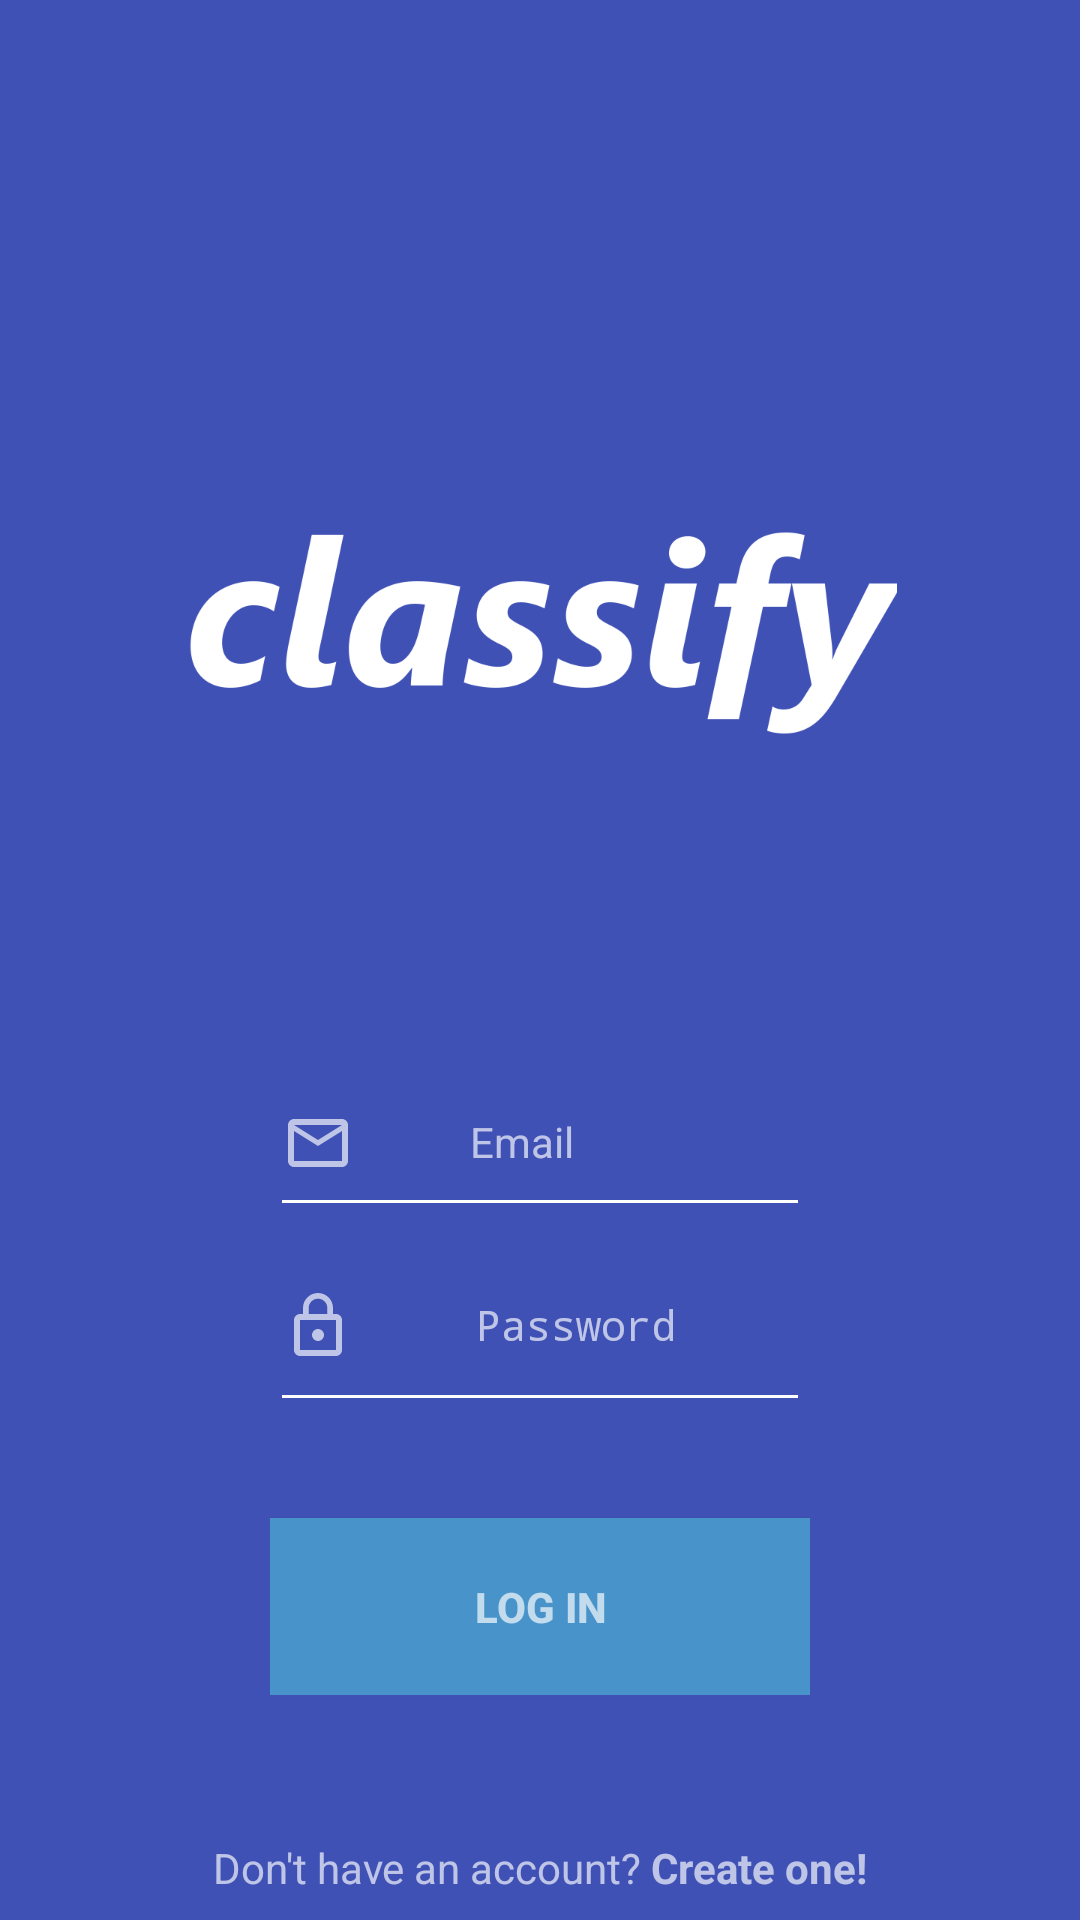

Here is an Android app screen rendered from its layout file. Give the layout XML and the strings, colors and styles it references.
<!-- AndroidManifest.xml: activity theme Theme.AppCompat.Light.NoActionBar -->
<!-- res/layout/activity_login.xml -->
<?xml version="1.0" encoding="utf-8"?>
<android.support.constraint.ConstraintLayout xmlns:android="http://schemas.android.com/apk/res/android"
    xmlns:app="http://schemas.android.com/apk/res-auto"
    xmlns:tools="http://schemas.android.com/tools"
    android:layout_width="match_parent"
    android:layout_height="match_parent"
    android:background="@color/colorPrimary"
    tools:context=".LoginActivity">

    <ImageView
        android:id="@+id/classify_image"
        android:layout_width="250dp"
        android:layout_height="180dp"
        android:src="@drawable/classify_white"
        app:layout_constraintBottom_toTopOf="@id/bottom_image_guideline"
        app:layout_constraintLeft_toLeftOf="parent"
        app:layout_constraintRight_toRightOf="parent"
        app:layout_constraintTop_toTopOf="@id/top_image_guideline" />

    <ProgressBar
        android:id="@+id/progress_bar"
        android:layout_width="wrap_content"
        android:layout_height="wrap_content"
        android:theme="@style/AppTheme.WhiteAccent"
        android:visibility="gone"
        app:layout_constraintBottom_toTopOf="@id/email_login_form"
        app:layout_constraintLeft_toLeftOf="parent"
        app:layout_constraintRight_toRightOf="parent"
        app:layout_constraintTop_toBottomOf="@id/classify_image" />

    <LinearLayout
        android:id="@+id/email_login_form"
        android:layout_width="match_parent"
        android:layout_height="wrap_content"
        android:layout_margin="90dp"
        android:layout_marginStart="8dp"
        android:orientation="vertical"
        app:layout_constraintBottom_toTopOf="@id/no_account"
        app:layout_constraintEnd_toEndOf="parent"
        app:layout_constraintStart_toStartOf="parent"
        app:layout_constraintTop_toBottomOf="@id/classify_image">

        <android.support.design.widget.TextInputLayout
            android:layout_width="match_parent"
            android:layout_height="wrap_content"
            android:theme="@style/RegLoginTextLayout">

            <EditText
                android:id="@+id/email"
                style="@style/RegLoginEditText"
                android:layout_width="match_parent"
                android:layout_height="wrap_content"
                android:drawableStart="@drawable/ic_mail_outline_white_24dp"
                android:gravity="center"
                android:hint="@string/prompt_email"
                android:inputType="textEmailAddress"
                android:maxLines="1"
                android:paddingEnd="40dp"
                android:singleLine="true" />

        </android.support.design.widget.TextInputLayout>

        <android.support.design.widget.TextInputLayout
            android:layout_width="match_parent"
            android:layout_height="wrap_content"
            android:theme="@style/RegLoginTextLayout">

            <EditText
                android:id="@+id/password"
                style="@style/RegLoginEditText"
                android:layout_width="match_parent"
                android:layout_height="wrap_content"
                android:drawableStart="@drawable/ic_lock_outline_black_24dp"
                android:gravity="center"
                android:hint="@string/prompt_password"
                android:imeActionId="6"
                android:imeActionLabel="@string/action_log_in"
                android:imeOptions="actionUnspecified"
                android:inputType="textPassword"
                android:maxLines="1"
                android:paddingBottom="20dp"
                android:singleLine="true" />

        </android.support.design.widget.TextInputLayout>

        <Button
            android:id="@+id/btn_login"
            android:layout_width="match_parent"
            android:layout_height="wrap_content"
            android:layout_marginTop="32dp"
            android:background="@color/ClassifyLightBlue"
            android:padding="20dp"
            android:text="@string/action_log_in"
            android:textColor="#AAFFFFFF"
            android:textStyle="bold" />
    </LinearLayout>

    <LinearLayout
        android:id="@+id/no_account"
        android:layout_width="match_parent"
        android:layout_height="wrap_content"
        android:layout_marginBottom="8dp"
        android:gravity="center_horizontal"
        android:orientation="horizontal"
        app:layout_constraintBottom_toBottomOf="parent">

        <TextView
            android:layout_width="wrap_content"
            android:layout_height="wrap_content"
            android:text="@string/txt_sign_up"
            android:textColor="#AAFFFFFF" />

        <TextView
            android:id="@+id/txt_sign_up_link"
            android:layout_width="wrap_content"
            android:layout_height="wrap_content"
            android:layout_marginLeft="3dp"
            android:text="@string/btn_sign_up_link"
            android:textColor="#AAFFFFFF"
            android:textStyle="bold" />
    </LinearLayout>

    <android.support.constraint.Guideline
        android:id="@+id/bottom_image_guideline"
        android:layout_width="wrap_content"
        android:layout_height="wrap_content"
        android:orientation="horizontal"
        app:layout_constraintGuide_end="300dp" />

    <android.support.constraint.Guideline
        android:id="@+id/top_image_guideline"
        android:layout_width="wrap_content"
        android:layout_height="wrap_content"
        android:orientation="horizontal"
        app:layout_constraintGuide_begin="80dp" />

</android.support.constraint.ConstraintLayout>
<!-- resources referenced by this layout -->
<resources>
  <color name="ClassifyLightBlue">#4894CA</color>
  <color name="colorPrimary">#3F51B5</color>
  <!-- drawable classify_white: png bitmap (drawable, 20835 bytes) -->
  <!-- drawable ic_lock_outline_black_24dp (drawable) -->
  <vector android:height="24dp" android:tint="#FFFFFF"
      android:viewportHeight="24.0" android:viewportWidth="24.0"
      android:width="24dp" xmlns:android="http://schemas.android.com/apk/res/android">
      <path android:fillColor="#AA000000" android:pathData="M12,17c1.1,0 2,-0.9 2,-2s-0.9,-2 -2,-2 -2,0.9 -2,2 0.9,2 2,2zM18,8h-1L17,6c0,-2.76 -2.24,-5 -5,-5S7,3.24 7,6v2L6,8c-1.1,0 -2,0.9 -2,2v10c0,1.1 0.9,2 2,2h12c1.1,0 2,-0.9 2,-2L20,10c0,-1.1 -0.9,-2 -2,-2zM8.9,6c0,-1.71 1.39,-3.1 3.1,-3.1s3.1,1.39 3.1,3.1v2L8.9,8L8.9,6zM18,20L6,20L6,10h12v10z"/>
  </vector>
  <!-- drawable ic_mail_outline_white_24dp (drawable) -->
  <vector android:height="24dp" android:tint="#FFFFFF"
      android:viewportHeight="24.0" android:viewportWidth="24.0"
      android:width="24dp" xmlns:android="http://schemas.android.com/apk/res/android">
      <path android:fillColor="#AA000000" android:pathData="M20,4L4,4c-1.1,0 -1.99,0.9 -1.99,2L2,18c0,1.1 0.9,2 2,2h16c1.1,0 2,-0.9 2,-2L22,6c0,-1.1 -0.9,-2 -2,-2zM20,18L4,18L4,8l8,5 8,-5v10zM12,11L4,6h16l-8,5z"/>
  </vector>
  <string name="action_log_in">Log in</string>
  <string name="btn_sign_up_link">Create one!</string>
  <string name="prompt_email">Email</string>
  <string name="prompt_password">Password</string>
  <string name="txt_sign_up">Don\'t have an account?</string>
  <style name="AppTheme.WhiteAccent">
          <item name="colorAccent">#AAFFFFFF</item>
      </style>
  <style name="RegLoginEditText">
          <item name="android:paddingBottom">16dp</item>
          <item name="android:textSize">14sp</item>
          <item name="android:gravity">center</item>
      </style>
  <style name="RegLoginTextLayout" parent="@android:style/TextAppearance">
          <item name="colorAccent">#FFFFFF</item>
          <item name="colorControlNormal">#FFFFFF</item>
          <item name="colorControlActivated">#FFFFFF</item>
          <item name="colorControlHighlight">#FFFFFF</item>
          <item name="android:textColorLink">@color/colorAccent</item>
          <item name="android:textColorHint">#AAFFFFFF</item>
          <item name="android:textColorHighlight">@color/colorAccent</item>
          <item name="android:textSize">20sp</item>
      </style>
  <color name="colorAccent">#FF4081</color>
</resources>
